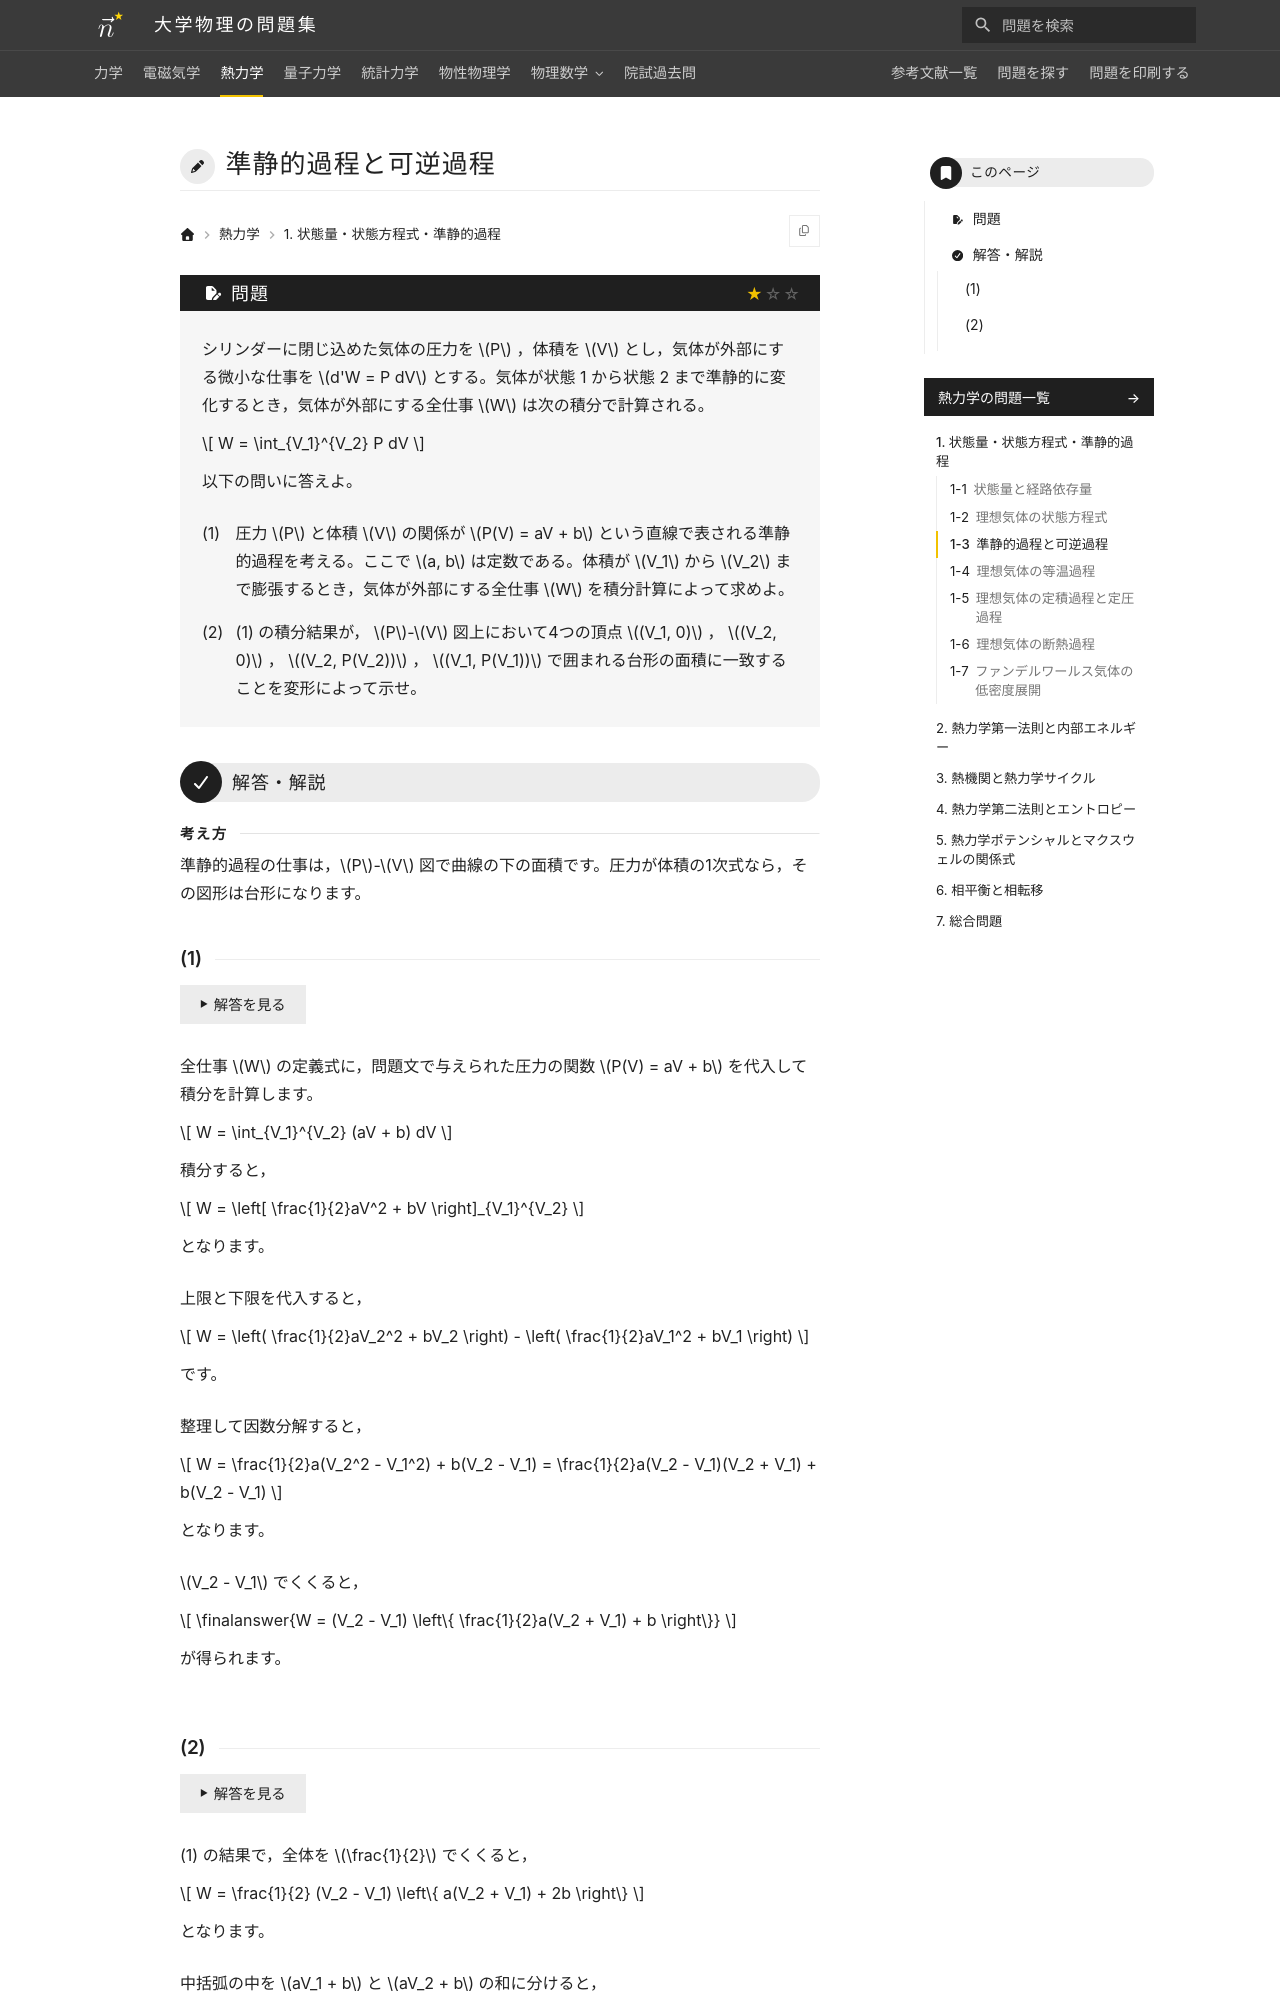

repository: Nanana-2/physics-site · page: 03thermodynamics/01/01_030/index.html · generator: mkdocs

---
tags:
  - 基本
---

# 準静的過程と可逆過程

## 問題
シリンダーに閉じ込めた気体の圧力を $P$ ，体積を $V$ とし，気体が外部にする微小な仕事を $d'W = P dV$ とする。気体が状態 1 から状態 2 まで準静的に変化するとき，気体が外部にする全仕事 $W$ は次の積分で計算される。

$$
W = \int_{V_1}^{V_2} P dV
$$

以下の問いに答えよ。

(1) 圧力 $P$ と体積 $V$ の関係が $P(V) = aV + b$ という直線で表される準静的過程を考える。ここで $a, b$ は定数である。体積が $V_1$ から $V_2$ まで膨張するとき，気体が外部にする全仕事 $W$ を積分計算によって求めよ。

(2) (1) の積分結果が， $P$-$V$ 図上において4つの頂点 $(V_1, 0)$ ， $(V_2, 0)$ ， $(V_2, P(V_2))$ ， $(V_1, P(V_1))$ で囲まれる台形の面積に一致することを変形によって示せ。

---

## 解答・解説

<div class="approach" markdown>
準静的過程の仕事は，$P$-$V$ 図で曲線の下の面積です。圧力が体積の1次式なら，その図形は台形になります。
</div>
